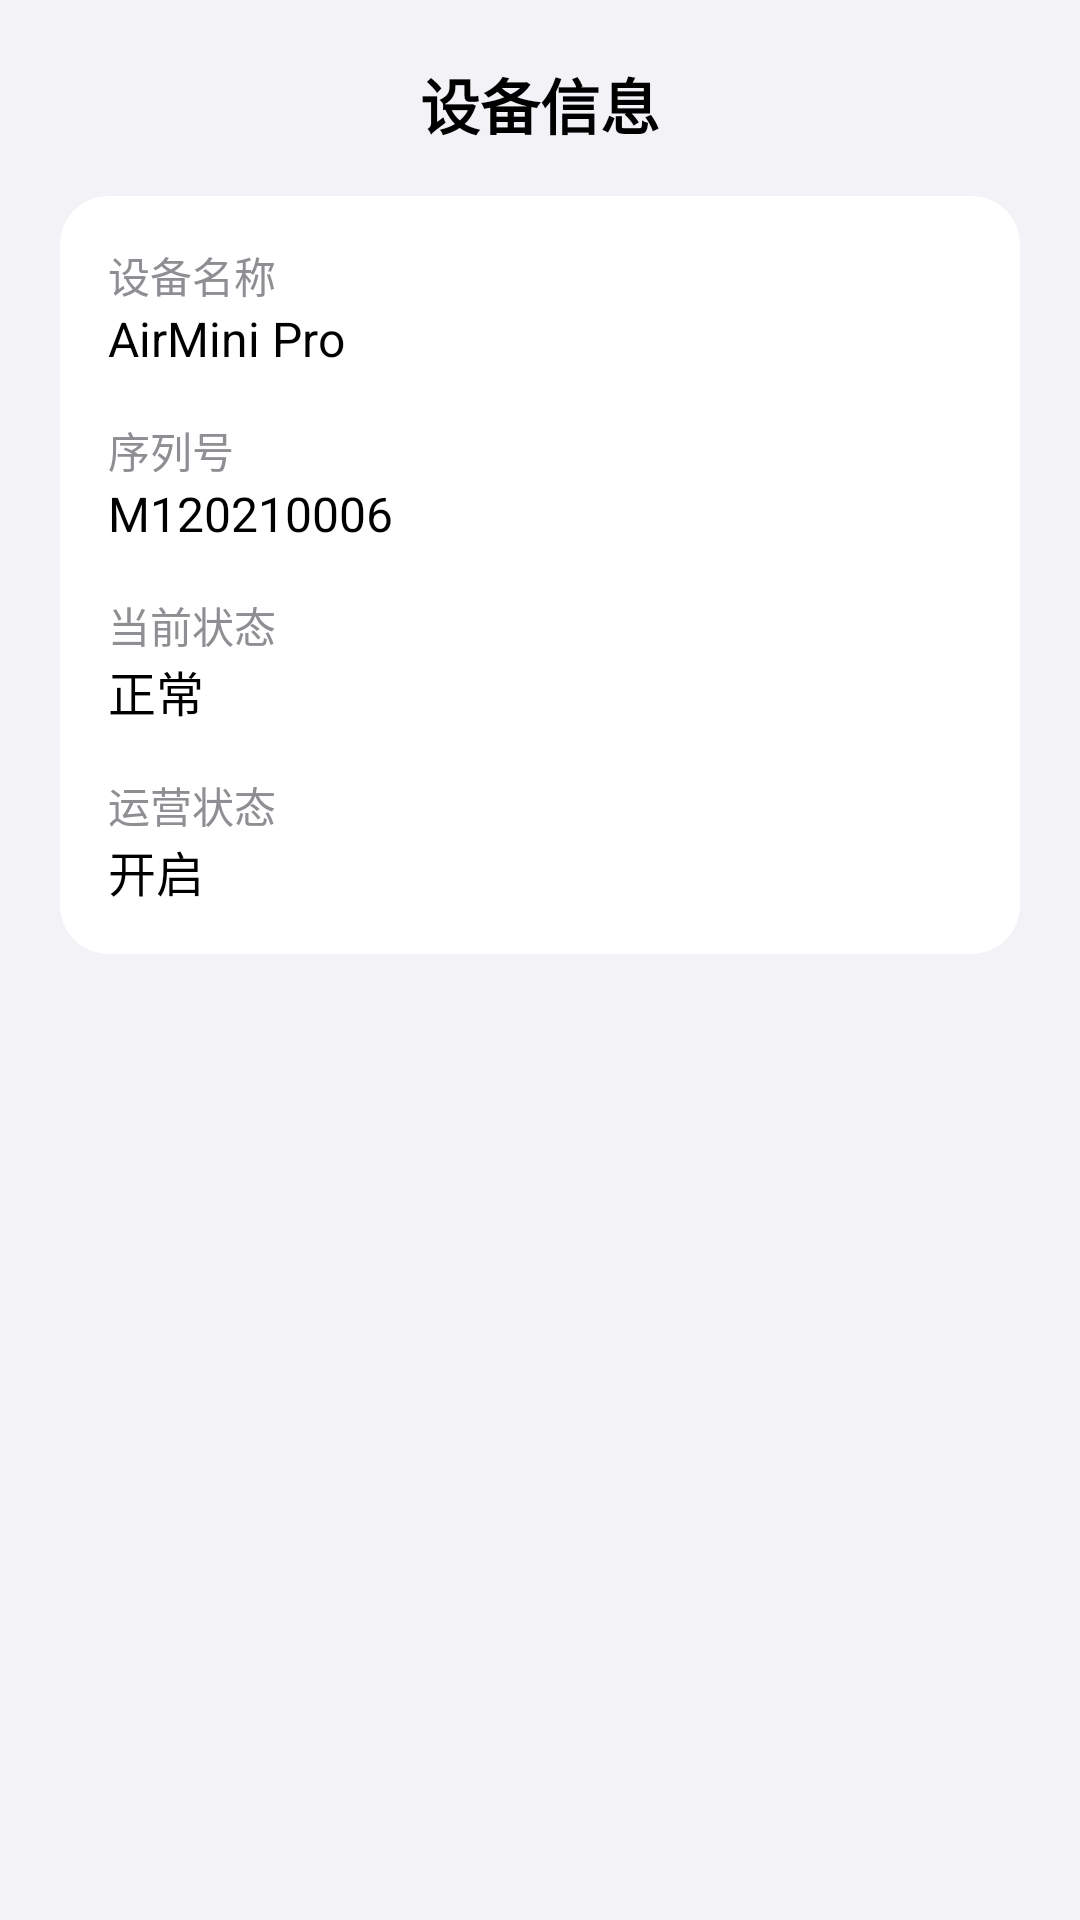

Android layout source for this screen:
<!-- AndroidManifest.xml: application theme Theme.Coffee -->
<!-- res/layout/activity_device_detail.xml -->
<?xml version="1.0" encoding="utf-8"?>
<ScrollView xmlns:android="http://schemas.android.com/apk/res/android"
    xmlns:app="http://schemas.android.com/apk/res-auto"
    android:background="#F2F2F7"
    android:layout_width="match_parent"
    android:layout_height="match_parent">

    <LinearLayout
        android:orientation="vertical"
        android:padding="20dp"
        android:layout_width="match_parent"
        android:layout_height="wrap_content"
        >

        
        <TextView
            android:text="设备信息"
            android:textSize="20sp"
            android:textColor="#000000"
            android:textStyle="bold"
            android:fontFamily="sans-serif-medium"
            android:layout_gravity="center_horizontal"
            android:layout_marginBottom="16dp"
            android:layout_width="wrap_content"
            android:layout_height="wrap_content"
            />

        
        <androidx.cardview.widget.CardView
            android:layout_width="match_parent"
            android:layout_height="wrap_content"
            app:cardCornerRadius="16dp"
            app:cardElevation="4dp"
            android:backgroundTint="#FFFFFF">

            <LinearLayout
                android:orientation="vertical"
                android:padding="16dp"
                android:layout_width="match_parent"
                android:layout_height="wrap_content">

                
                <TextView
                    android:layout_width="wrap_content"
                    android:layout_height="wrap_content"
                    android:text="设备名称"
                    android:textSize="14sp"
                    android:textColor="#8E8E93" />
                <TextView android:id="@+id/tv_device_name"
                    android:layout_width="wrap_content"
                    android:layout_height="wrap_content"
                    android:text="AirMini Pro"
                    android:textSize="16sp"
                    android:textColor="#000000"
                    android:layout_marginBottom="16dp" />

                <TextView
                    android:layout_width="wrap_content"
                    android:layout_height="wrap_content"
                    android:text="序列号"
                    android:textSize="14sp"
                    android:textColor="#8E8E93" />
                <TextView android:id="@+id/tv_serial_number"
                    android:layout_width="wrap_content"
                    android:layout_height="wrap_content"
                    android:text="M120210006"
                    android:textSize="16sp"
                    android:textColor="#000000"
                    android:layout_marginBottom="16dp" />

                <TextView android:text="当前状态"
                    android:layout_width="wrap_content"
                    android:layout_height="wrap_content"
                    android:textSize="14sp"
                    android:textColor="#8E8E93" />
                <TextView android:id="@+id/tv_status"
                    android:layout_width="wrap_content"
                    android:layout_height="wrap_content"
                    android:text="正常"
                    android:textSize="16sp"
                    android:textColor="#000000"
                    android:layout_marginBottom="16dp"/>

                <TextView android:text="运营状态"
                    android:layout_width="wrap_content"
                    android:layout_height="wrap_content"
                    android:textSize="14sp"
                    android:textColor="#8E8E93" />
                <TextView android:id="@+id/tv_operation_status"
                    android:layout_width="wrap_content"
                    android:layout_height="wrap_content"
                    android:text="开启"
                    android:textSize="16sp"
                    android:textColor="#000000" />

            </LinearLayout>

        </androidx.cardview.widget.CardView>

        <ProgressBar android:id="@+id/progress"
            android:layout_width="match_parent"
            android:layout_height="wrap_content"
            android:layout_gravity="center_horizontal"
            android:visibility="gone" />
    </LinearLayout>
</ScrollView>
<!-- resources referenced by this layout -->
<resources>
  <style name="Theme.Coffee" parent="Theme.MaterialComponents.DayNight.NoActionBar">
          
          <item name="colorPrimary">#6200EE</item>
          <item name="colorPrimaryVariant">#3700B3</item>
          <item name="colorOnPrimary">#FFFFFF</item>
          <item name="colorSecondary">#03DAC6</item>
          <item name="colorOnSecondary">#000000</item>
  
          
          <item name="textInputStyle">@style/Widget.MaterialComponents.TextInputLayout.OutlinedBox</item>
  
          
          <item name="android:statusBarColor">@android:color/transparent</item>
          <item name="android:navigationBarColor">@android:color/transparent</item>
      </style>
</resources>
